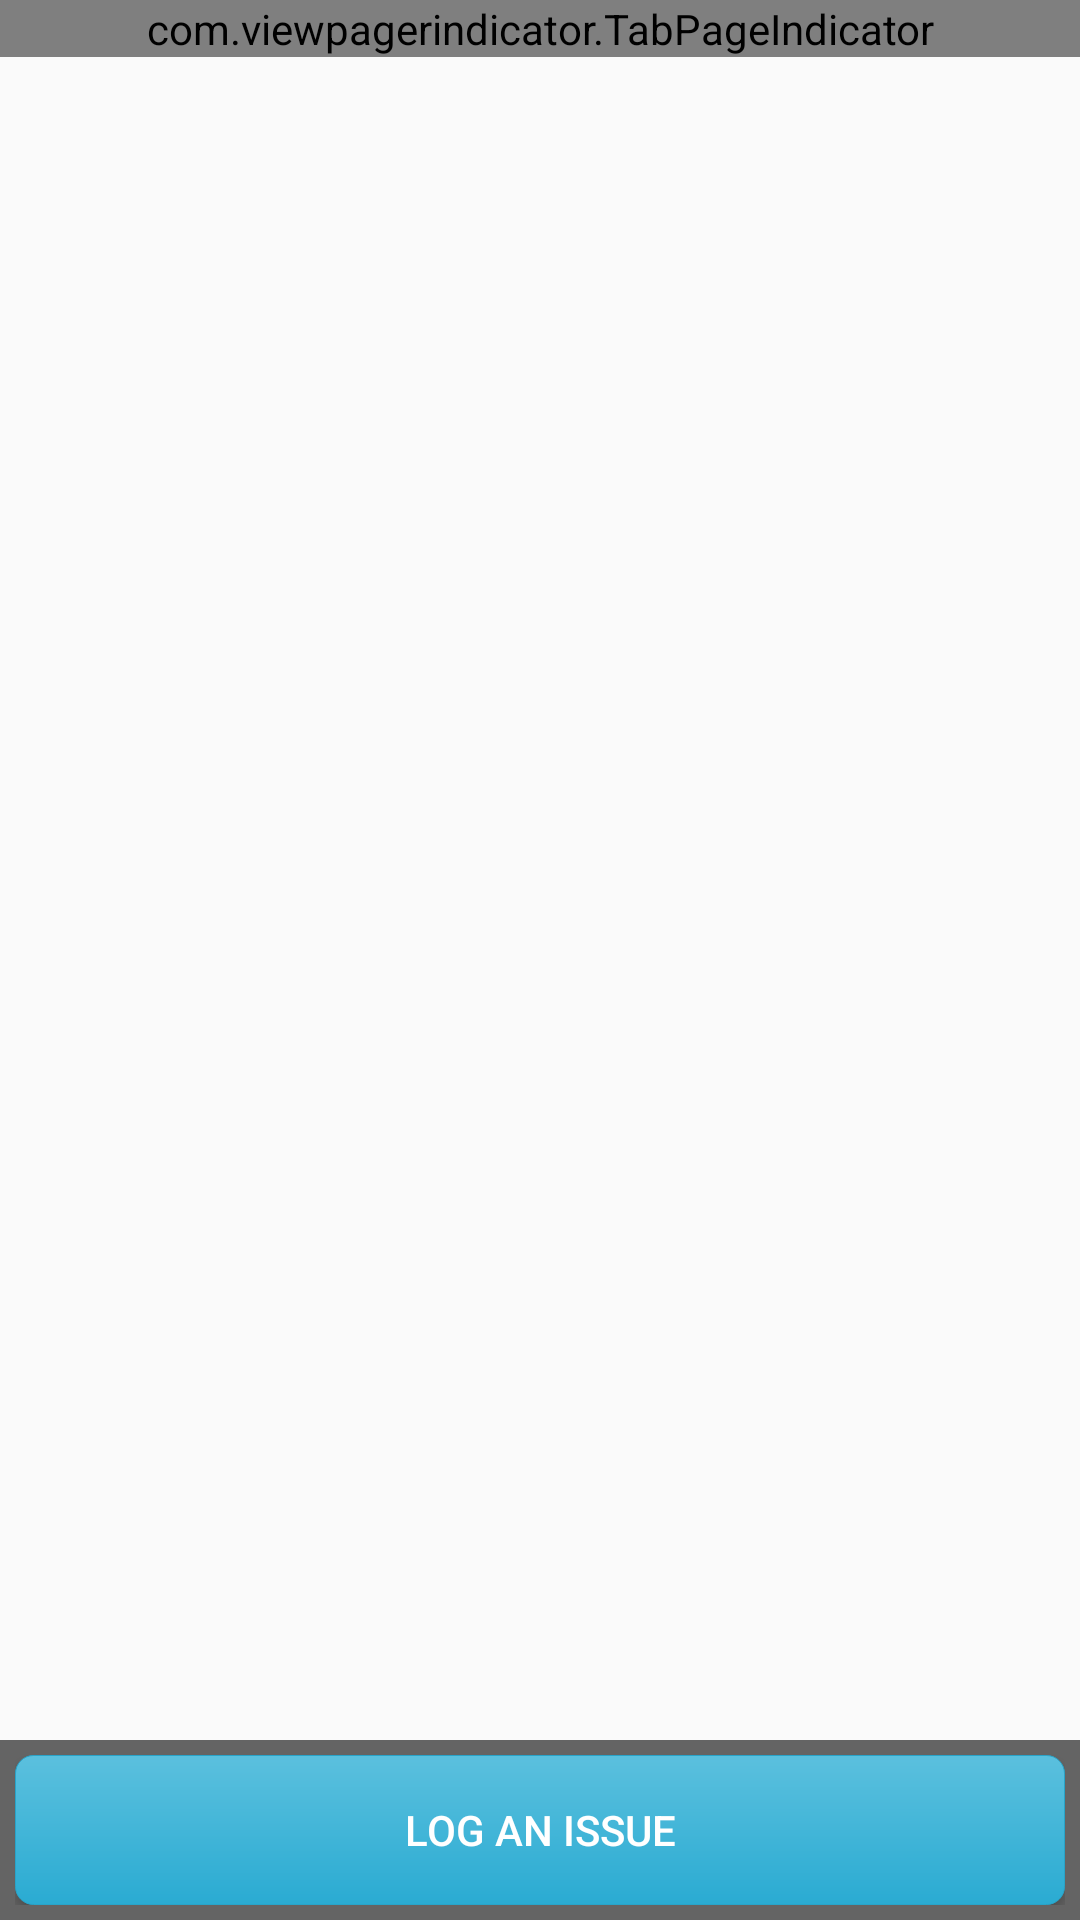

Layout XML and referenced resources for this Android screen:
<!-- AndroidManifest.xml: application theme AppTheme -->
<!-- res/layout/home.xml -->
<?xml version="1.0" encoding="utf-8"?>
<RelativeLayout xmlns:android="http://schemas.android.com/apk/res/android"
    android:layout_width="match_parent" android:layout_height="match_parent">

    <com.viewpagerindicator.TabPageIndicator
        android:id="@+id/tabindicator"
        android:layout_height="wrap_content"
        android:layout_width="fill_parent"
        android:layout_marginBottom="20dp"
        />

    <android.support.v4.view.ViewPager
        xmlns:android="http://schemas.android.com/apk/res/android"
        android:id="@+id/ticketspager"
        android:layout_below="@+id/tabindicator"
        android:layout_width="match_parent"
        android:layout_height="match_parent">
    </android.support.v4.view.ViewPager>

    <LinearLayout
        android:layout_width="fill_parent"
        android:layout_height="wrap_content"
        android:orientation="vertical"
        android:layout_alignParentBottom="true"
        android:padding="5dp"
        android:background="#99000000"
        >

        <Button
            android:id="@+id/logIssue"
            android:layout_width="fill_parent"
            android:layout_height="50dp"
            android:background="@drawable/btn_info"
            android:textColor="@color/white"
            android:text="@string/log_issue"
            />

    </LinearLayout>

</RelativeLayout>
<!-- resources referenced by this layout -->
<resources>
  <!-- drawable btn_info (drawable) -->
  <?xml version="1.0" encoding="utf-8"?>
  <shape xmlns:android="http://schemas.android.com/apk/res/android"
      android:padding="16dp"
      android:shape="rectangle">
      <corners android:radius="6dp" />
      <gradient
          android:angle="270"
          android:endColor="#2aabd2"
          android:startColor="#5bc0de" />
      <stroke
          android:width="1px"
          android:color="#28a4c9" />
  </shape>
  <string name="log_issue">Log An Issue</string>
  <style name="AppTheme" parent="Theme.AppCompat.Light.DarkActionBar">
          
          <item name="vpiTabPageIndicatorStyle">@style/CustomTabPageIndicator</item>
      </style>
  <style name="CustomTabPageIndicator" parent="Widget.TabPageIndicator">
      <item name="android:textAppearance">@style/CustomTabPageIndicator.Text</item>
      <item name="android:textColor">#000</item>
      <item name="android:textSize">16sp</item>
      <item name="android:dividerPadding">10dp</item>
      <item name="android:showDividers">middle</item>
      <item name="android:paddingLeft">8dp</item>
      <item name="android:paddingRight">8dp</item>
      <item name="android:fadingEdge">horizontal</item>
      <item name="android:fadingEdgeLength">8dp</item>
      </style>
  <style name="CustomTabPageIndicator.Text" parent="TextAppearance.TabPageIndicator">
          <item name="android:textStyle">bold</item>
  
      </style>
  <!-- not gathered from this repository: default colours our renderer supplied (Android Studio template values) -->
  <color name="white">#FFFFFFFF</color>
</resources>
